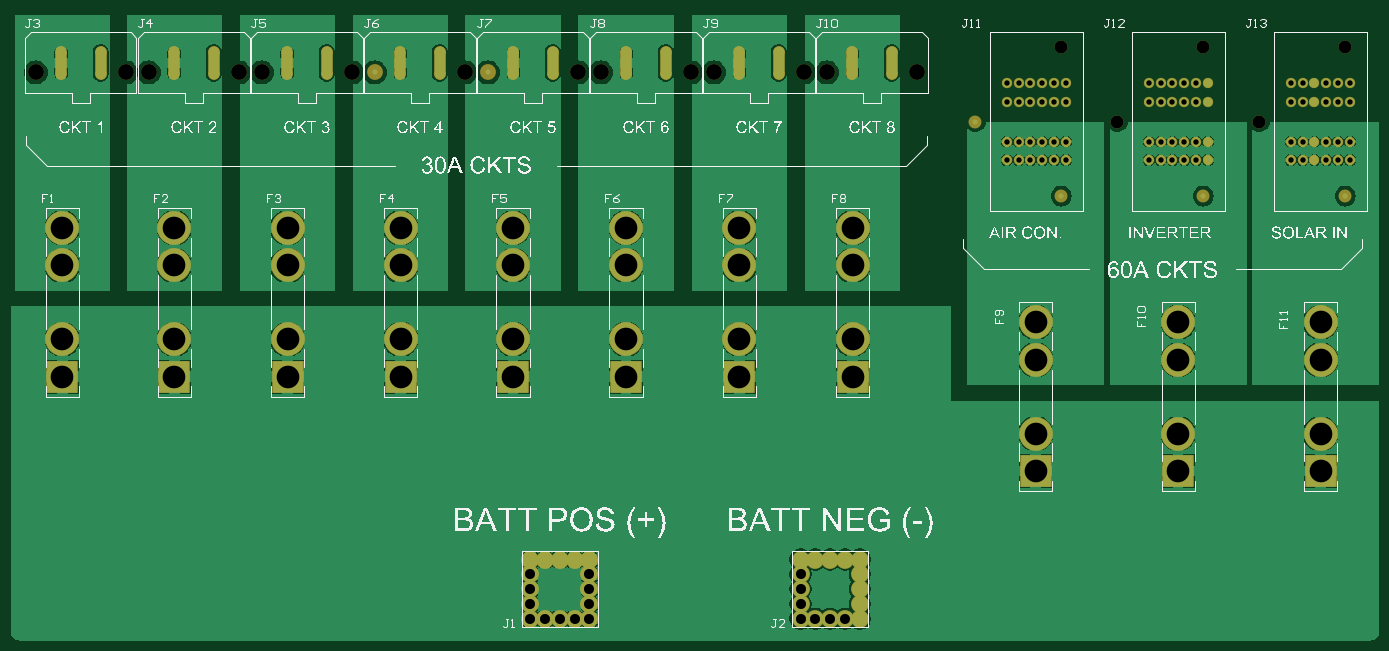
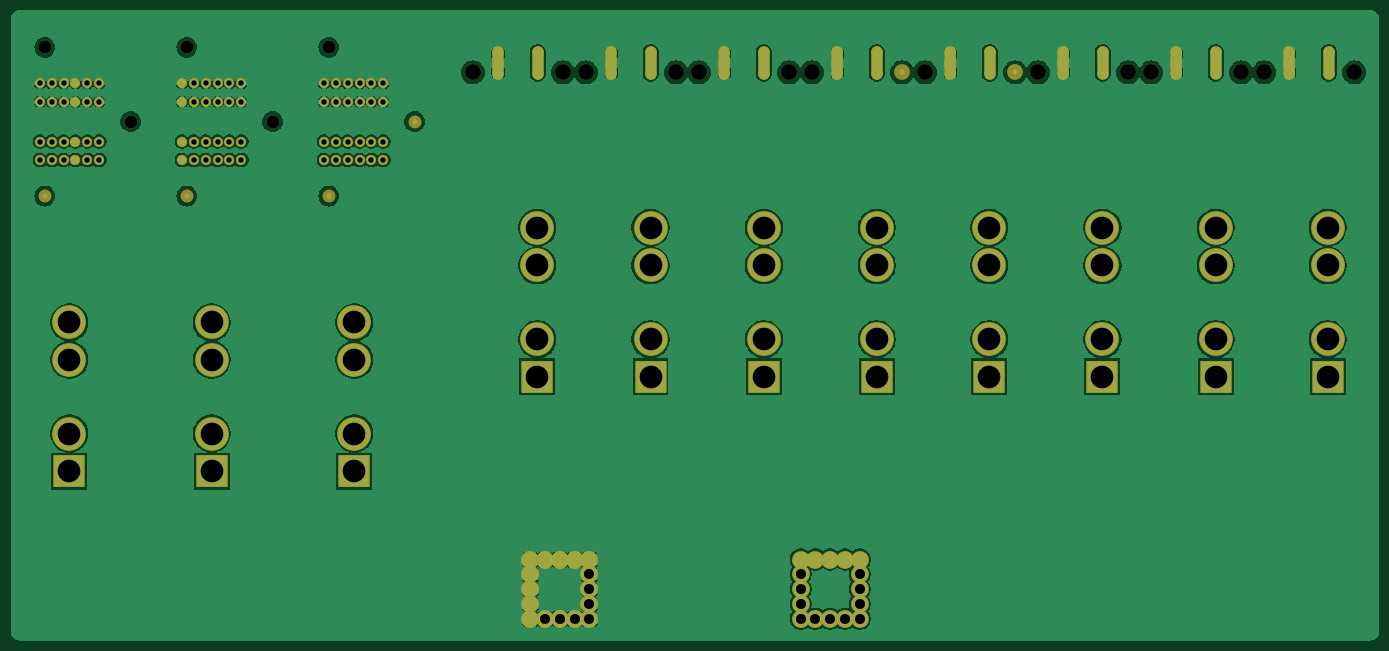
Circuit board: 10 layer files. Board 259.5 x 119.5 mm.
- drill: Van Battery Controller V1-RoundHoles.TXT (1814 bytes)
- drill: Van Battery Controller V1-SlotHoles.TXT (759 bytes)
- bottom_copper: Van Battery Controller V1.GBL (102184 bytes)
- bottom_silk: Van Battery Controller V1.GBO (268 bytes)
- paste: Van Battery Controller V1.GBP (266 bytes)
- bottom_mask: Van Battery Controller V1.GBS (4690 bytes)
- top_copper: Van Battery Controller V1.GTL (86158 bytes)
- top_silk: Van Battery Controller V1.GTO (285514 bytes)
- paste: Van Battery Controller V1.GTP (270 bytes)
- top_mask: Van Battery Controller V1.GTS (4689 bytes)

=== drill: Van Battery Controller V1-RoundHoles.TXT ===
M48
;Layer_Color=9474304
;FILE_FORMAT=2:5
INCH,LZ
;TYPE=PLATED
T2F00S00C0.04016
T3F00S00C0.07480
T4F00S00C0.16929
;TYPE=NON_PLATED
T5F00S00C0.09646
T6F00S00C0.11811
%
T02
X1608927Y1416339
X1600069
Y1430118
X1608927
X1538386
X1529527
X1520669
X1511811
X1502953
X1494094
Y1416339
X1502953
X1511811
X1520669
X1529527
X1538386
X1617785
X1626644
X1635502
X164436
Y1430118
X1635502
X1626644
X1617785
X1706043
X1714902
X172376
X1732618
X1741476
X1750335
Y1416339
X1741476
X1732618
X172376
X1714902
X1706043
Y1459646
X1714902
X172376
X1732618
X1741476
X1750335
Y1473425
X1741476
X1732618
X172376
X1714902
X1706043
X164436
X1635502
X1626644
X1617785
Y1459646
X1626644
X1635502
X164436
X1608927
X1600069
Y1473425
X1608927
X1538386
X1529527
X1520669
X1511811
X1502953
X1494094
Y1459646
X1502953
X1511811
X1520669
X1529527
X1538386
T03
X1138504Y1074035
Y1085059
Y1096083
Y1107106
Y111813
X1149528
X1160551
X1171575
X1182598
Y1107106
Y1096083
Y1085059
Y1074035
X1171575
X1160551
X1149528
X1340276
X1351299
X1362323
X1373347
X138437
Y1085059
Y1096083
Y1107106
Y111813
X1373347
X1362323
X1351299
X1340276
Y1107106
Y1096083
Y1085059
T04
X1728346Y1184134
Y1212205
Y1267205
X1622047
Y1212205
Y1184134
X1515748
Y1212205
Y1267205
X1379131Y1254587
Y1282658
X1294652
Y1254587
X1209966
Y1282658
X1125694
Y1254587
X1041836
Y1282658
X0957357
Y1254587
X0872878
Y1282658
X0789319
Y1254587
Y1337658
Y1365729
X0872878
Y1337658
X0957357
Y1365729
X1041836
Y1337658
X1125694
Y1365729
X1209966
Y1337658
X1294652
Y1365729
X1379131
Y1337658
X1515748Y1295276
X1622047
X1728346
T05
X1534724Y138937
X1640699
X1746673
Y1500394
X1640699
X1682579Y1444882
X1576604
X1534724Y1500394
X147063Y1444882
T06
X1342895Y1481686
X1359962
X1427245
X1275611
X1258544
X1191261
X1174193
X110691
X1089843
X102256
X1005492
X0938209
X0921142
X0853858
X0836791
X0769508
M30

=== drill: Van Battery Controller V1-SlotHoles.TXT ===
M48
;Layer_Color=9474304
;FILE_FORMAT=2:5
INCH,LZ
;TYPE=PLATED
T1F00S00C0.03937
;TYPE=NON_PLATED
%
G90
G05
T01
G00X1323997Y1480623
M15
G01Y1496961
M16
G00X1378859Y1480623
M15
G01Y1496961
M16
G00X1408348Y1480623
M15
G01Y1496961
M16
G00X1294509Y1480623
M15
G01Y1496961
M16
G00X1239647Y1480623
M15
G01Y1496961
M16
G00X1210158Y1480623
M15
G01Y1496961
M16
G00X1155296Y1480623
M15
G01Y1496961
M16
G00X1125808Y1480623
M15
G01Y1496961
M16
G00X1070945Y1480623
M15
G01Y1496961
M16
G00X1041457Y1480623
M15
G01Y1496961
M16
G00X0986595Y1480623
M15
G01Y1496961
M16
G00X0957107Y1480623
M15
G01Y1496961
M16
G00X0902244Y1480623
M15
G01Y1496961
M16
G00X0872756Y1480623
M15
G01Y1496961
M16
G00X0817894Y1480623
M15
G01Y1496961
M16
G00X0788406Y1480623
M15
G01Y1496961
M16
M17
M30

=== bottom_copper: Van Battery Controller V1.GBL (102184 bytes, source omitted) ===
=== bottom_silk: Van Battery Controller V1.GBO ===
G04*
G04 #@! TF.GenerationSoftware,Altium Limited,Altium Designer,22.8.2 (66)*
G04*
G04 Layer_Color=32896*
%FSLAX25Y25*%
%MOIN*%
G70*
G04*
G04 #@! TF.SameCoordinates,E27F80D8-943B-43E4-A2F4-46A55102C9C5*
G04*
G04*
G04 #@! TF.FilePolarity,Positive*
G04*
G01*
G75*
M02*

=== paste: Van Battery Controller V1.GBP ===
G04*
G04 #@! TF.GenerationSoftware,Altium Limited,Altium Designer,22.8.2 (66)*
G04*
G04 Layer_Color=128*
%FSLAX25Y25*%
%MOIN*%
G70*
G04*
G04 #@! TF.SameCoordinates,E27F80D8-943B-43E4-A2F4-46A55102C9C5*
G04*
G04*
G04 #@! TF.FilePolarity,Positive*
G04*
G01*
G75*
M02*

=== bottom_mask: Van Battery Controller V1.GBS ===
G04*
G04 #@! TF.GenerationSoftware,Altium Limited,Altium Designer,22.8.2 (66)*
G04*
G04 Layer_Color=16711935*
%FSLAX25Y25*%
%MOIN*%
G70*
G04*
G04 #@! TF.SameCoordinates,E27F80D8-943B-43E4-A2F4-46A55102C9C5*
G04*
G04*
G04 #@! TF.FilePolarity,Negative*
G04*
G01*
G75*
%ADD12C,0.13398*%
%ADD13R,0.23635X0.24422*%
%ADD14C,0.25210*%
%ADD15C,0.07690*%
%ADD16C,0.09646*%
%ADD17C,0.11811*%
G04:AMPARAMS|DCode=18|XSize=250.13mil|YSize=86.74mil|CornerRadius=43.37mil|HoleSize=0mil|Usage=FLASHONLY|Rotation=90.000|XOffset=0mil|YOffset=0mil|HoleType=Round|Shape=RoundedRectangle|*
%AMROUNDEDRECTD18*
21,1,0.25013,0.00000,0,0,90.0*
21,1,0.16339,0.08674,0,0,90.0*
1,1,0.08674,0.00000,0.08169*
1,1,0.08674,0.00000,-0.08169*
1,1,0.08674,0.00000,-0.08169*
1,1,0.08674,0.00000,0.08169*
%
%ADD18ROUNDEDRECTD18*%
D12*
X1340276Y1118130D02*
D03*
X1351299D02*
D03*
X1362323D02*
D03*
X1373347D02*
D03*
X1384370D02*
D03*
Y1107106D02*
D03*
Y1096083D02*
D03*
Y1085059D02*
D03*
Y1074035D02*
D03*
X1373347D02*
D03*
X1362323D02*
D03*
X1351299D02*
D03*
X1340276D02*
D03*
Y1085059D02*
D03*
Y1096083D02*
D03*
Y1107106D02*
D03*
X1138504Y1118130D02*
D03*
X1149528D02*
D03*
X1160551D02*
D03*
X1171575D02*
D03*
X1182598D02*
D03*
Y1107106D02*
D03*
Y1096083D02*
D03*
Y1085059D02*
D03*
Y1074035D02*
D03*
X1171575D02*
D03*
X1160551D02*
D03*
X1149528D02*
D03*
X1138504D02*
D03*
Y1085059D02*
D03*
Y1096083D02*
D03*
Y1107106D02*
D03*
D13*
X872878Y1254587D02*
D03*
X789319D02*
D03*
X1041836D02*
D03*
X957357D02*
D03*
X1125694D02*
D03*
X1209966D02*
D03*
X1294652D02*
D03*
X1379131D02*
D03*
X1728346Y1184134D02*
D03*
X1515748D02*
D03*
X1622047D02*
D03*
D14*
X872878Y1282658D02*
D03*
Y1337658D02*
D03*
Y1365729D02*
D03*
X789319Y1282658D02*
D03*
Y1337658D02*
D03*
Y1365729D02*
D03*
X1041836Y1282658D02*
D03*
Y1337658D02*
D03*
Y1365729D02*
D03*
X957357Y1282658D02*
D03*
Y1337658D02*
D03*
Y1365729D02*
D03*
X1125694Y1282658D02*
D03*
Y1337658D02*
D03*
Y1365729D02*
D03*
X1209966Y1282658D02*
D03*
Y1337658D02*
D03*
Y1365729D02*
D03*
X1294652Y1282658D02*
D03*
Y1337658D02*
D03*
Y1365729D02*
D03*
X1379131Y1282658D02*
D03*
Y1337658D02*
D03*
Y1365729D02*
D03*
X1728346Y1212205D02*
D03*
Y1267205D02*
D03*
Y1295276D02*
D03*
X1515748Y1212205D02*
D03*
Y1267205D02*
D03*
Y1295276D02*
D03*
X1622047Y1212205D02*
D03*
Y1267205D02*
D03*
Y1295276D02*
D03*
D15*
X1706043Y1416339D02*
D03*
Y1430118D02*
D03*
X1714902Y1416339D02*
D03*
Y1430118D02*
D03*
X1723760Y1416339D02*
D03*
Y1430118D02*
D03*
X1732618Y1416339D02*
D03*
Y1430118D02*
D03*
X1741476Y1416339D02*
D03*
Y1430118D02*
D03*
X1750335Y1416339D02*
D03*
Y1430118D02*
D03*
X1706043Y1459646D02*
D03*
Y1473425D02*
D03*
X1714902Y1459646D02*
D03*
Y1473425D02*
D03*
X1723760Y1459646D02*
D03*
Y1473425D02*
D03*
X1732618Y1459646D02*
D03*
Y1473425D02*
D03*
X1741476Y1459646D02*
D03*
Y1473425D02*
D03*
X1750335Y1459646D02*
D03*
Y1473425D02*
D03*
X1600069Y1416339D02*
D03*
Y1430118D02*
D03*
X1608927Y1416339D02*
D03*
Y1430118D02*
D03*
X1617785Y1416339D02*
D03*
Y1430118D02*
D03*
X1626644Y1416339D02*
D03*
Y1430118D02*
D03*
X1635502Y1416339D02*
D03*
Y1430118D02*
D03*
X1644360Y1416339D02*
D03*
Y1430118D02*
D03*
X1600069Y1459646D02*
D03*
Y1473425D02*
D03*
X1608927Y1459646D02*
D03*
Y1473425D02*
D03*
X1617785Y1459646D02*
D03*
Y1473425D02*
D03*
X1626644Y1459646D02*
D03*
Y1473425D02*
D03*
X1635502Y1459646D02*
D03*
Y1473425D02*
D03*
X1644360Y1459646D02*
D03*
Y1473425D02*
D03*
X1494094Y1416339D02*
D03*
Y1430118D02*
D03*
X1502953Y1416339D02*
D03*
Y1430118D02*
D03*
X1511811Y1416339D02*
D03*
Y1430118D02*
D03*
X1520669Y1416339D02*
D03*
Y1430118D02*
D03*
X1529527Y1416339D02*
D03*
Y1430118D02*
D03*
X1538386Y1416339D02*
D03*
Y1430118D02*
D03*
X1494094Y1459646D02*
D03*
Y1473425D02*
D03*
X1502953Y1459646D02*
D03*
Y1473425D02*
D03*
X1511811Y1459646D02*
D03*
Y1473425D02*
D03*
X1520669Y1459646D02*
D03*
Y1473425D02*
D03*
X1529527Y1459646D02*
D03*
Y1473425D02*
D03*
X1538386Y1459646D02*
D03*
Y1473425D02*
D03*
D16*
X1746673Y1389370D02*
D03*
Y1500394D02*
D03*
X1682579Y1444882D02*
D03*
X1640699Y1389370D02*
D03*
Y1500394D02*
D03*
X1576604Y1444882D02*
D03*
X1534724Y1389370D02*
D03*
Y1500394D02*
D03*
X1470630Y1444882D02*
D03*
D17*
X921142Y1481686D02*
D03*
X853858D02*
D03*
X836791D02*
D03*
X769508D02*
D03*
X1089843D02*
D03*
X1022560D02*
D03*
X1005492D02*
D03*
X938209D02*
D03*
X1258544D02*
D03*
X1191261D02*
D03*
X1174193D02*
D03*
X1106910D02*
D03*
X1427245D02*
D03*
X1359962D02*
D03*
X1342895D02*
D03*
X1275611D02*
D03*
D18*
X902244Y1488792D02*
D03*
X872756D02*
D03*
X817894D02*
D03*
X788406D02*
D03*
X1070945D02*
D03*
X1041457D02*
D03*
X986595D02*
D03*
X957107D02*
D03*
X1239647D02*
D03*
X1210158D02*
D03*
X1155296D02*
D03*
X1125808D02*
D03*
X1408348D02*
D03*
X1378859D02*
D03*
X1323997D02*
D03*
X1294509D02*
D03*
M02*

=== top_copper: Van Battery Controller V1.GTL (86158 bytes, source omitted) ===
=== top_silk: Van Battery Controller V1.GTO (285514 bytes, source omitted) ===
=== paste: Van Battery Controller V1.GTP ===
G04*
G04 #@! TF.GenerationSoftware,Altium Limited,Altium Designer,22.8.2 (66)*
G04*
G04 Layer_Color=8421504*
%FSLAX25Y25*%
%MOIN*%
G70*
G04*
G04 #@! TF.SameCoordinates,E27F80D8-943B-43E4-A2F4-46A55102C9C5*
G04*
G04*
G04 #@! TF.FilePolarity,Positive*
G04*
G01*
G75*
M02*

=== top_mask: Van Battery Controller V1.GTS ===
G04*
G04 #@! TF.GenerationSoftware,Altium Limited,Altium Designer,22.8.2 (66)*
G04*
G04 Layer_Color=8388736*
%FSLAX25Y25*%
%MOIN*%
G70*
G04*
G04 #@! TF.SameCoordinates,E27F80D8-943B-43E4-A2F4-46A55102C9C5*
G04*
G04*
G04 #@! TF.FilePolarity,Negative*
G04*
G01*
G75*
%ADD12C,0.13398*%
%ADD13R,0.23635X0.24422*%
%ADD14C,0.25210*%
%ADD15C,0.07690*%
%ADD16C,0.09646*%
%ADD17C,0.11811*%
G04:AMPARAMS|DCode=18|XSize=250.13mil|YSize=86.74mil|CornerRadius=43.37mil|HoleSize=0mil|Usage=FLASHONLY|Rotation=90.000|XOffset=0mil|YOffset=0mil|HoleType=Round|Shape=RoundedRectangle|*
%AMROUNDEDRECTD18*
21,1,0.25013,0.00000,0,0,90.0*
21,1,0.16339,0.08674,0,0,90.0*
1,1,0.08674,0.00000,0.08169*
1,1,0.08674,0.00000,-0.08169*
1,1,0.08674,0.00000,-0.08169*
1,1,0.08674,0.00000,0.08169*
%
%ADD18ROUNDEDRECTD18*%
D12*
X1340276Y1118130D02*
D03*
X1351299D02*
D03*
X1362323D02*
D03*
X1373347D02*
D03*
X1384370D02*
D03*
Y1107106D02*
D03*
Y1096083D02*
D03*
Y1085059D02*
D03*
Y1074035D02*
D03*
X1373347D02*
D03*
X1362323D02*
D03*
X1351299D02*
D03*
X1340276D02*
D03*
Y1085059D02*
D03*
Y1096083D02*
D03*
Y1107106D02*
D03*
X1138504Y1118130D02*
D03*
X1149528D02*
D03*
X1160551D02*
D03*
X1171575D02*
D03*
X1182598D02*
D03*
Y1107106D02*
D03*
Y1096083D02*
D03*
Y1085059D02*
D03*
Y1074035D02*
D03*
X1171575D02*
D03*
X1160551D02*
D03*
X1149528D02*
D03*
X1138504D02*
D03*
Y1085059D02*
D03*
Y1096083D02*
D03*
Y1107106D02*
D03*
D13*
X872878Y1254587D02*
D03*
X789319D02*
D03*
X1041836D02*
D03*
X957357D02*
D03*
X1125694D02*
D03*
X1209966D02*
D03*
X1294652D02*
D03*
X1379131D02*
D03*
X1728346Y1184134D02*
D03*
X1515748D02*
D03*
X1622047D02*
D03*
D14*
X872878Y1282658D02*
D03*
Y1337658D02*
D03*
Y1365729D02*
D03*
X789319Y1282658D02*
D03*
Y1337658D02*
D03*
Y1365729D02*
D03*
X1041836Y1282658D02*
D03*
Y1337658D02*
D03*
Y1365729D02*
D03*
X957357Y1282658D02*
D03*
Y1337658D02*
D03*
Y1365729D02*
D03*
X1125694Y1282658D02*
D03*
Y1337658D02*
D03*
Y1365729D02*
D03*
X1209966Y1282658D02*
D03*
Y1337658D02*
D03*
Y1365729D02*
D03*
X1294652Y1282658D02*
D03*
Y1337658D02*
D03*
Y1365729D02*
D03*
X1379131Y1282658D02*
D03*
Y1337658D02*
D03*
Y1365729D02*
D03*
X1728346Y1212205D02*
D03*
Y1267205D02*
D03*
Y1295276D02*
D03*
X1515748Y1212205D02*
D03*
Y1267205D02*
D03*
Y1295276D02*
D03*
X1622047Y1212205D02*
D03*
Y1267205D02*
D03*
Y1295276D02*
D03*
D15*
X1706043Y1416339D02*
D03*
Y1430118D02*
D03*
X1714902Y1416339D02*
D03*
Y1430118D02*
D03*
X1723760Y1416339D02*
D03*
Y1430118D02*
D03*
X1732618Y1416339D02*
D03*
Y1430118D02*
D03*
X1741476Y1416339D02*
D03*
Y1430118D02*
D03*
X1750335Y1416339D02*
D03*
Y1430118D02*
D03*
X1706043Y1459646D02*
D03*
Y1473425D02*
D03*
X1714902Y1459646D02*
D03*
Y1473425D02*
D03*
X1723760Y1459646D02*
D03*
Y1473425D02*
D03*
X1732618Y1459646D02*
D03*
Y1473425D02*
D03*
X1741476Y1459646D02*
D03*
Y1473425D02*
D03*
X1750335Y1459646D02*
D03*
Y1473425D02*
D03*
X1600069Y1416339D02*
D03*
Y1430118D02*
D03*
X1608927Y1416339D02*
D03*
Y1430118D02*
D03*
X1617785Y1416339D02*
D03*
Y1430118D02*
D03*
X1626644Y1416339D02*
D03*
Y1430118D02*
D03*
X1635502Y1416339D02*
D03*
Y1430118D02*
D03*
X1644360Y1416339D02*
D03*
Y1430118D02*
D03*
X1600069Y1459646D02*
D03*
Y1473425D02*
D03*
X1608927Y1459646D02*
D03*
Y1473425D02*
D03*
X1617785Y1459646D02*
D03*
Y1473425D02*
D03*
X1626644Y1459646D02*
D03*
Y1473425D02*
D03*
X1635502Y1459646D02*
D03*
Y1473425D02*
D03*
X1644360Y1459646D02*
D03*
Y1473425D02*
D03*
X1494094Y1416339D02*
D03*
Y1430118D02*
D03*
X1502953Y1416339D02*
D03*
Y1430118D02*
D03*
X1511811Y1416339D02*
D03*
Y1430118D02*
D03*
X1520669Y1416339D02*
D03*
Y1430118D02*
D03*
X1529527Y1416339D02*
D03*
Y1430118D02*
D03*
X1538386Y1416339D02*
D03*
Y1430118D02*
D03*
X1494094Y1459646D02*
D03*
Y1473425D02*
D03*
X1502953Y1459646D02*
D03*
Y1473425D02*
D03*
X1511811Y1459646D02*
D03*
Y1473425D02*
D03*
X1520669Y1459646D02*
D03*
Y1473425D02*
D03*
X1529527Y1459646D02*
D03*
Y1473425D02*
D03*
X1538386Y1459646D02*
D03*
Y1473425D02*
D03*
D16*
X1746673Y1389370D02*
D03*
Y1500394D02*
D03*
X1682579Y1444882D02*
D03*
X1640699Y1389370D02*
D03*
Y1500394D02*
D03*
X1576604Y1444882D02*
D03*
X1534724Y1389370D02*
D03*
Y1500394D02*
D03*
X1470630Y1444882D02*
D03*
D17*
X921142Y1481686D02*
D03*
X853858D02*
D03*
X836791D02*
D03*
X769508D02*
D03*
X1089843D02*
D03*
X1022560D02*
D03*
X1005492D02*
D03*
X938209D02*
D03*
X1258544D02*
D03*
X1191261D02*
D03*
X1174193D02*
D03*
X1106910D02*
D03*
X1427245D02*
D03*
X1359962D02*
D03*
X1342895D02*
D03*
X1275611D02*
D03*
D18*
X902244Y1488792D02*
D03*
X872756D02*
D03*
X817894D02*
D03*
X788406D02*
D03*
X1070945D02*
D03*
X1041457D02*
D03*
X986595D02*
D03*
X957107D02*
D03*
X1239647D02*
D03*
X1210158D02*
D03*
X1155296D02*
D03*
X1125808D02*
D03*
X1408348D02*
D03*
X1378859D02*
D03*
X1323997D02*
D03*
X1294509D02*
D03*
M02*
